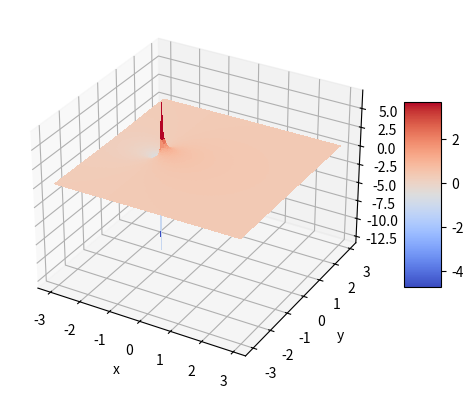

Python code for this plot: (Note: this script raises an exception after producing the figure.)
# import numpy as np

# import cplot


# def f(z):
#     return (z + 2) / (3 * z + 4)
#     # return np.sin(z**3) / z


# plt = cplot.plot(
#     f,
#     (-2.0, +2.0, 400),
#     (-2.0, +2.0, 400),
# )
# plt.savefig("./images/c.jpg")

import numpy as np
from mpl_toolkits.mplot3d import Axes3D  # don't move this
import matplotlib.pyplot as plt
from matplotlib import cm

def f(z):
    return ((z + 2) / (3 * z + 4)).real
    # return z.real ** 2 + z.imag

range_split = (-3.0, 3.0, 0.05)
fig = plt.figure()
ax = fig.add_subplot(111, projection="3d")
X, Y = np.meshgrid(np.arange(*range_split), np.arange(*range_split))
z = np.asarray([x + eval(f"{y}j") for (x, y) in zip(np.ravel(X), np.ravel(Y))])
Z = f(z).reshape(X.shape)  # 1d to square

surf = ax.plot_surface(X, Y, Z, rstride=1, cstride=1, cmap=cm.coolwarm, linewidth=0, antialiased=False)
fig.colorbar(surf, shrink=0.5, aspect=5)
ax.set_xlabel("x"); ax.set_ylabel("y"); ax.set_zlabel("z")

plt.savefig("./images/surface.jpg")